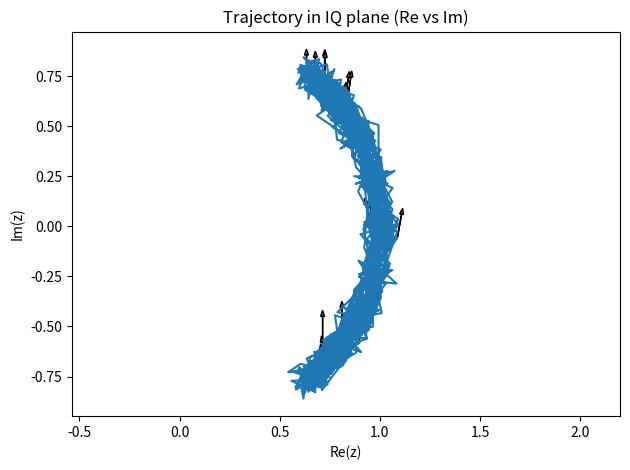
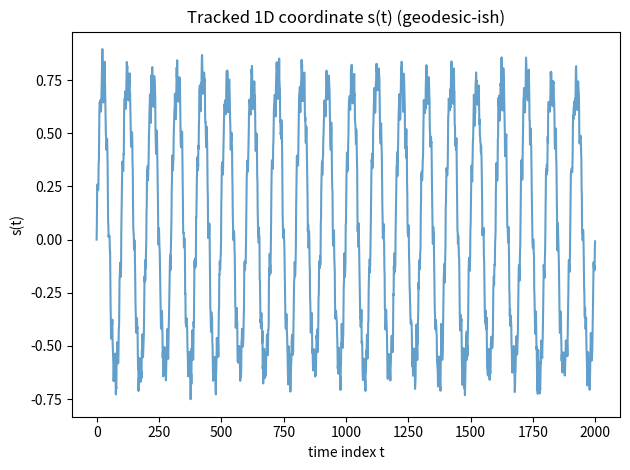

Reproduce these figures in Python, in order.

import matplotlib.pyplot as plt
import numpy as np


def local_tangent_pca(points_2d: np.ndarray) -> np.ndarray:
    X = points_2d - points_2d.mean(axis=0, keepdims=True)
    C = (X.T @ X) / max(len(X) - 1, 1)
    w, V = np.linalg.eigh(C)
    u = V[:, np.argmax(w)]
    u = u / (np.linalg.norm(u) + 1e-12)
    return u


def track_geodesic_1d(z_complex: np.ndarray, win: int = 32, smooth_u: float = 0.0):
    x = np.c_[z_complex.real, z_complex.imag].astype(float)
    T = len(x)
    s = np.zeros(T, dtype=float)
    u = np.zeros((T, 2), dtype=float)

    m0 = min(win, T)
    u_prev = local_tangent_pca(x[:m0])
    if T >= 2 and (x[1] - x[0]) @ u_prev < 0:
        u_prev = -u_prev
    u[0] = u_prev

    for t in range(1, T):
        start = max(0, t - win + 1)
        pts = x[start:t+1]
        u_t = local_tangent_pca(pts)
        if u_t @ u_prev < 0:
            u_t = -u_t
        if smooth_u > 0.0:
            u_t = (1.0 - smooth_u) * u_t + smooth_u * u_prev
            u_t = u_t / (np.linalg.norm(u_t) + 1e-12)
        dx = x[t] - x[t - 1]
        ds = dx @ u_t
        s[t] = s[t - 1] + ds
        u[t] = u_t
        u_prev = u_t

    return s, u, x


def main() -> None:
    # ---- synth data (same as previous example) ----
    T = 2000
    t = np.arange(T)

    theta = 0.8 * np.sin(2*np.pi*0.01*t)         # oscillate along an arc
    theta += 0.1 * np.sin(2*np.pi*0.1*t)
    r = 1.0 + 0.03*np.sin(2*np.pi*0.003*t)       # slow drift in radius
    z = r * np.exp(1j * theta)
    z = z + 0.03*(np.random.randn(T) + 1j*np.random.randn(T))  # noise

    s, u, x = track_geodesic_1d(z, win=64, smooth_u=0.2)

    # ---- Visualization 1: trajectory in IQ plane + a few tangent vectors ----
    plt.figure()
    plt.plot(x[:,0], x[:,1])
    plt.xlabel("Re(z)")
    plt.ylabel("Im(z)")
    plt.title("Trajectory in IQ plane (Re vs Im)")

    # show sparse tangent arrows (scaled for visibility)
    idx = np.linspace(0, T-1, 25, dtype=int)
    scale = 0.15
    for i in idx:
        plt.arrow(x[i,0], x[i,1], scale*u[i,0], scale*u[i,1],
                length_includes_head=True, head_width=0.02, head_length=0.03)

    plt.axis("equal")
    plt.tight_layout()

    # ---- Visualization 2: 1D coordinate s(t) ----
    plt.figure()
    # plt.plot(t, theta, alpha=0.7)
    plt.plot(t, s, alpha=0.7)
    plt.xlabel("time index t")
    plt.ylabel("s(t)")
    plt.title("Tracked 1D coordinate s(t) (geodesic-ish)")
    plt.tight_layout()
    plt.show()


if __name__ == "__main__":
    main()
